Image classification data set "fastener_sorter_cls" (gyaneshpatil23-cmd/fastner-sorting-machine on GitHub). Class labels (6): bolt, no fastener, nut, rivet, screw, washer.

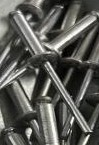
Label: rivet

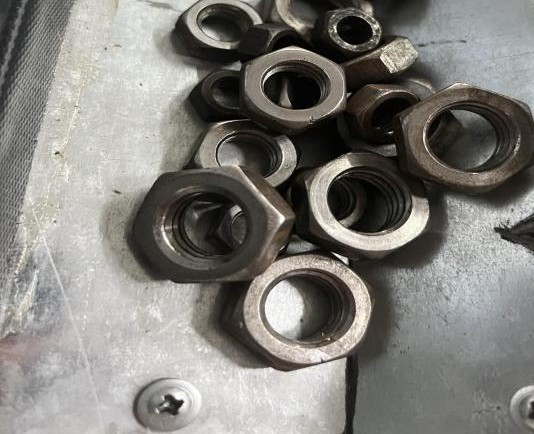
Label: nut

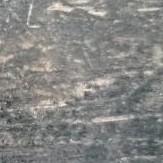
Label: no fastener

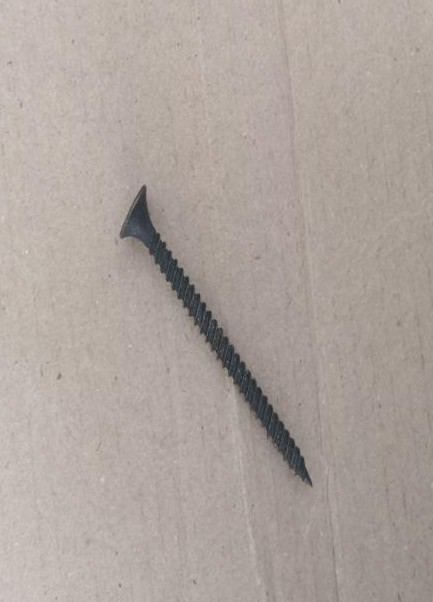
Label: screw

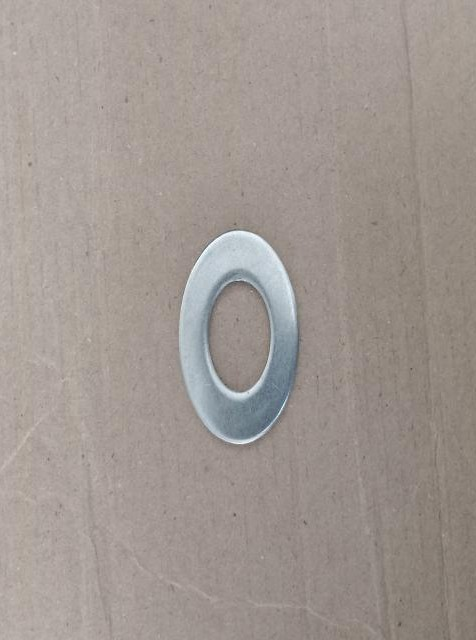
Label: washer

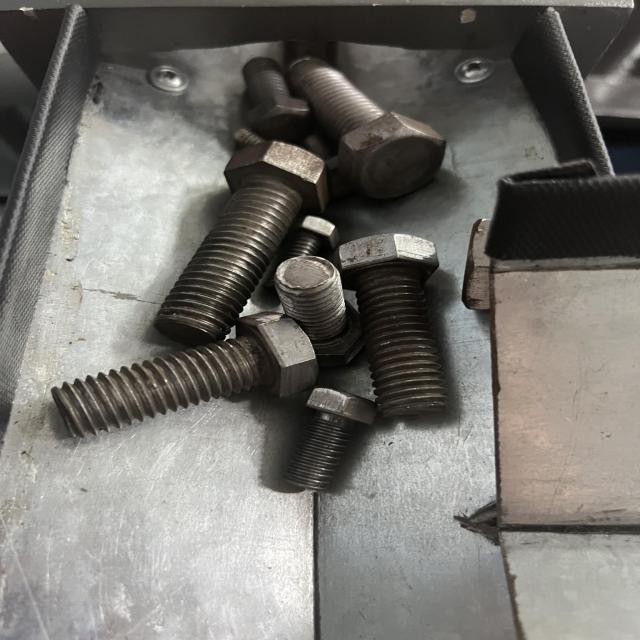
Label: bolt
